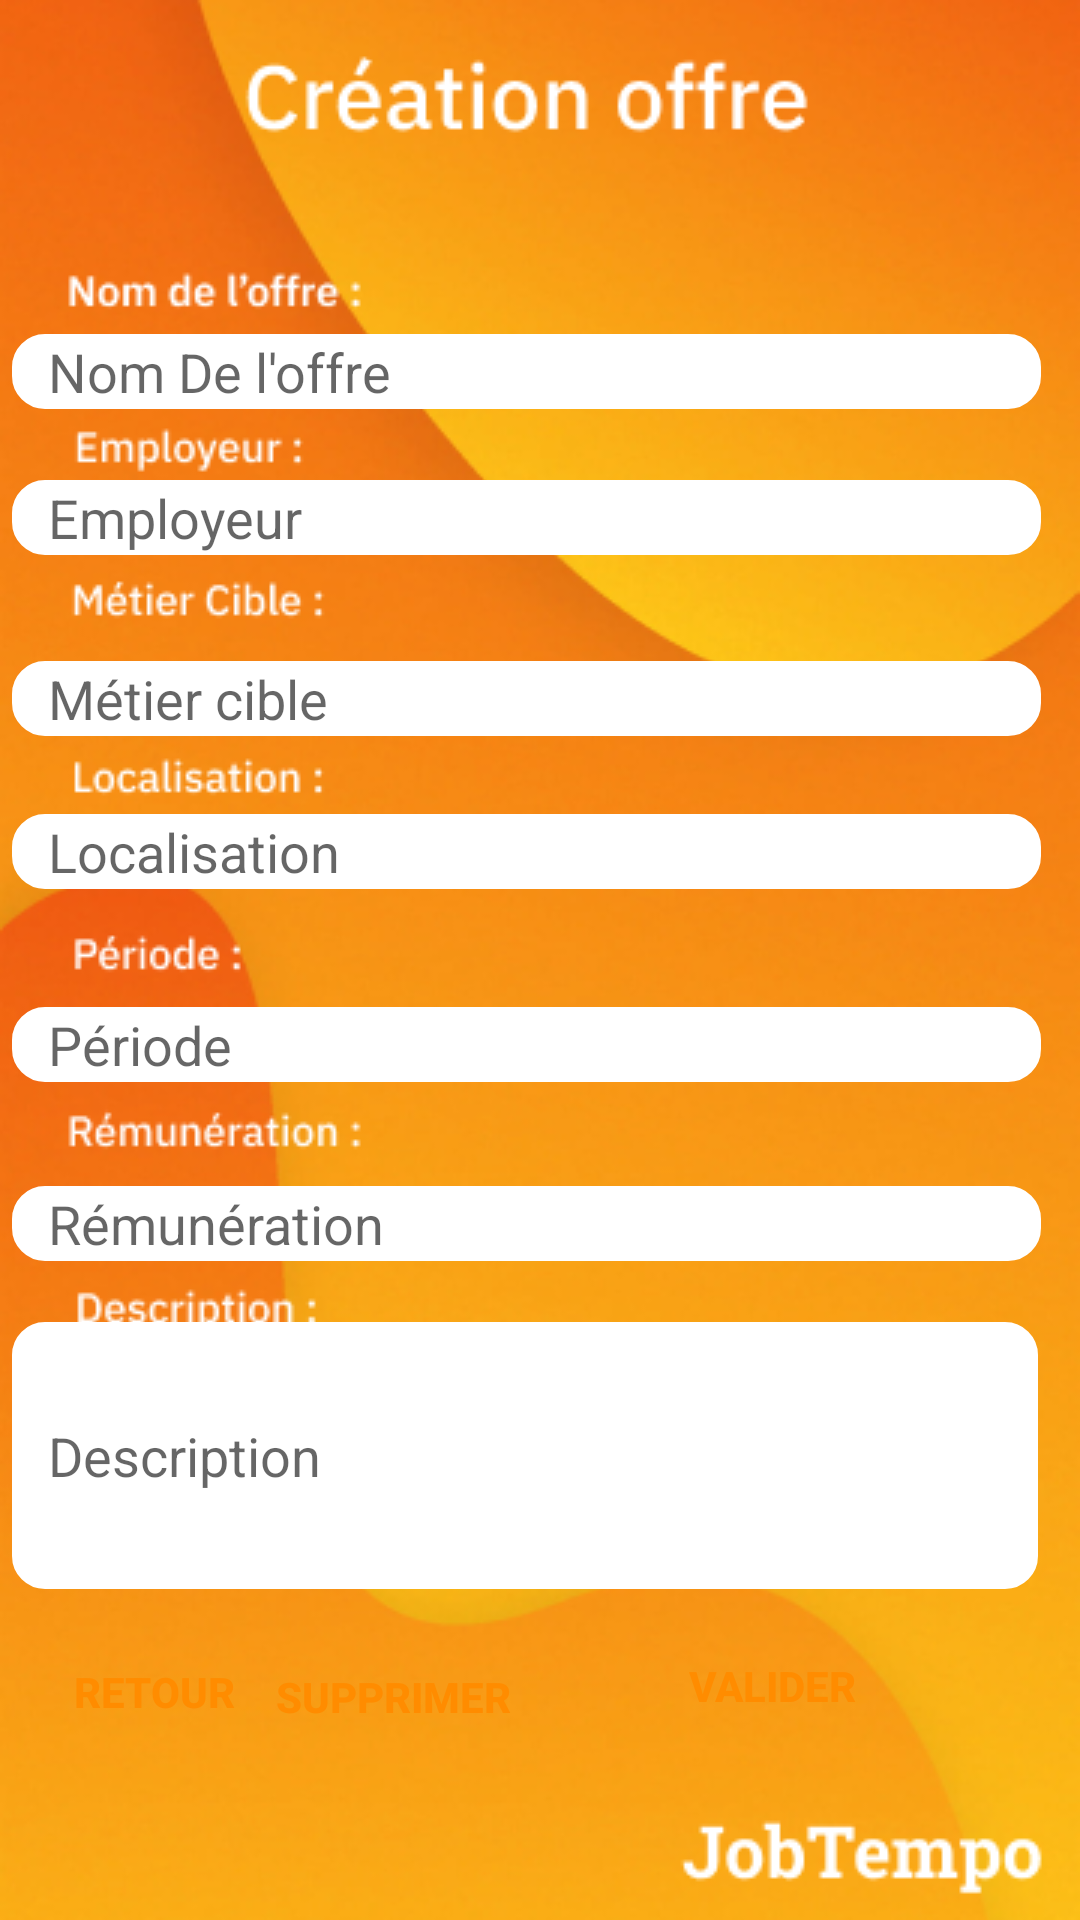

This screen was rendered from an Android layout file. Write that file and the resources it references.
<!-- AndroidManifest.xml: application theme Theme.JobTempo -->
<!-- res/layout/modifier_offre.xml -->
<?xml version="1.0" encoding="utf-8"?>
<androidx.constraintlayout.widget.ConstraintLayout xmlns:android="http://schemas.android.com/apk/res/android"
    xmlns:app="http://schemas.android.com/apk/res-auto"
    xmlns:tools="http://schemas.android.com/tools"
    android:layout_width="match_parent"
    android:layout_height="match_parent"
    android:background="@drawable/creation_offre">

    <EditText
        android:id="@+id/nom_offre"
        android:layout_width="343dp"
        android:layout_height="25dp"
        android:background="@drawable/custom_input"
        android:drawablePadding="12dp"
        android:ems="10"
        android:hint="Nom De l'offre"
        android:inputType="text"
        android:paddingStart="12dp"
        android:paddingEnd="12dp"
        app:layout_constraintBottom_toBottomOf="parent"
        app:layout_constraintEnd_toEndOf="parent"
        app:layout_constraintHorizontal_bias="0.235"
        app:layout_constraintStart_toStartOf="parent"
        app:layout_constraintTop_toTopOf="parent"
        app:layout_constraintVertical_bias="0.181" />

    <EditText
        android:id="@+id/employeur"
        android:layout_width="343dp"
        android:layout_height="25dp"
        android:background="@drawable/custom_input"
        android:drawablePadding="12dp"
        android:ems="10"
        android:hint="Employeur"
        android:inputType="text"
        android:paddingStart="12dp"
        android:paddingEnd="12dp"
        app:layout_constraintBottom_toBottomOf="parent"
        app:layout_constraintEnd_toEndOf="parent"
        app:layout_constraintHorizontal_bias="0.0"
        app:layout_constraintStart_toStartOf="@+id/nom_offre"
        app:layout_constraintTop_toTopOf="parent"
        app:layout_constraintVertical_bias="0.26" />

    <EditText
        android:id="@+id/metier_cible"
        android:layout_width="343dp"
        android:layout_height="25dp"
        android:background="@drawable/custom_input"
        android:drawablePadding="12dp"
        android:ems="10"
        android:hint="Métier cible"
        android:inputType="text"
        android:paddingStart="12dp"
        android:paddingEnd="12dp"
        app:layout_constraintBottom_toBottomOf="parent"
        app:layout_constraintEnd_toEndOf="parent"
        app:layout_constraintHorizontal_bias="0.0"
        app:layout_constraintStart_toStartOf="@+id/nom_offre"
        app:layout_constraintTop_toTopOf="parent"
        app:layout_constraintVertical_bias="0.358" />

    <EditText
        android:id="@+id/localisation"
        android:layout_width="343dp"
        android:layout_height="25dp"
        android:background="@drawable/custom_input"
        android:drawablePadding="12dp"
        android:ems="10"
        android:hint="Localisation"
        android:inputType="text"
        android:paddingStart="12dp"
        android:paddingEnd="12dp"
        app:layout_constraintBottom_toBottomOf="parent"
        app:layout_constraintEnd_toEndOf="parent"
        app:layout_constraintHorizontal_bias="0.0"
        app:layout_constraintStart_toStartOf="@+id/nom_offre"
        app:layout_constraintTop_toTopOf="parent"
        app:layout_constraintVertical_bias="0.441" />

    <EditText
        android:id="@+id/periode"
        android:layout_width="343dp"
        android:layout_height="25dp"
        android:background="@drawable/custom_input"
        android:drawablePadding="12dp"
        android:ems="10"
        android:hint="Période"
        android:inputType="text"
        android:paddingStart="12dp"
        android:paddingEnd="12dp"
        app:layout_constraintBottom_toBottomOf="parent"
        app:layout_constraintStart_toStartOf="@+id/nom_offre"
        app:layout_constraintTop_toTopOf="parent"
        app:layout_constraintVertical_bias="0.546" />

    <EditText
        android:id="@+id/remuneration"
        android:layout_width="343dp"
        android:layout_height="25dp"
        android:background="@drawable/custom_input"
        android:drawablePadding="12dp"
        android:ems="10"
        android:hint="Rémunération"
        android:inputType="text"
        android:paddingStart="12dp"
        android:paddingEnd="12dp"
        app:layout_constraintBottom_toBottomOf="parent"
        app:layout_constraintStart_toStartOf="@+id/nom_offre"
        app:layout_constraintTop_toTopOf="parent"
        app:layout_constraintVertical_bias="0.643" />

    <EditText
        android:id="@+id/description"
        android:layout_width="342dp"
        android:layout_height="89dp"
        android:background="@drawable/custom_input"
        android:drawablePadding="12dp"
        android:ems="10"
        android:hint="Description"
        android:inputType="text"
        android:paddingStart="12dp"
        android:paddingEnd="12dp"
        app:layout_constraintBottom_toBottomOf="parent"
        app:layout_constraintStart_toStartOf="@+id/nom_offre"
        app:layout_constraintTop_toTopOf="parent"
        app:layout_constraintVertical_bias="0.8" />

    <Button
        android:id="@+id/bouton_retour"
        android:layout_width="wrap_content"
        android:layout_height="wrap_content"
        android:layout_marginEnd="228dp"
        android:background="@drawable/btn_bg"
        android:text="Retour"
        android:textColor="#FF8C00"
        android:textStyle="bold"
        app:layout_constraintBottom_toBottomOf="parent"
        app:layout_constraintEnd_toEndOf="parent"
        app:layout_constraintHorizontal_bias="0.168"
        app:layout_constraintStart_toStartOf="parent"
        app:layout_constraintTop_toTopOf="parent"
        app:layout_constraintVertical_bias="0.912" />

    <Button
        android:id="@+id/bouton_valider"
        android:layout_width="101dp"
        android:layout_height="43dp"
        android:layout_marginEnd="52dp"
        android:background="@drawable/btn_bg"
        android:text="Valider"
        android:textColor="#FF8C00"
        android:textStyle="bold"
        app:layout_constraintBottom_toBottomOf="parent"
        app:layout_constraintEnd_toEndOf="parent"
        app:layout_constraintTop_toTopOf="parent"
        app:layout_constraintVertical_bias="0.905" />

    <Button
        android:id="@+id/bouton_suppr"
        android:layout_width="90dp"
        android:layout_height="44dp"
        android:layout_marginEnd="184dp"
        android:background="@drawable/btn_bg"
        android:text="Supprimer"
        android:textColor="#FF8C00"
        android:textStyle="bold"
        app:layout_constraintBottom_toBottomOf="parent"
        app:layout_constraintEnd_toEndOf="parent"
        app:layout_constraintTop_toTopOf="parent"
        app:layout_constraintVertical_bias="0.912" />

</androidx.constraintlayout.widget.ConstraintLayout>
<!-- resources referenced by this layout -->
<resources>
  <!-- drawable creation_offre: png bitmap (drawable, 197016 bytes) -->
  <!-- drawable custom_input (drawable) -->
  <?xml version="1.0" encoding="utf-8"?>
  <selector xmlns:android="http://schemas.android.com/apk/res/android">
  
      <item android:state_enabled="true" android:state_focused="true">
          <shape android:shape="rectangle">
              <solid android:color="@android:color/white"/>
              <corners android:radius="10dp"/>
              <stroke android:color="#ff7f00" android:width="2dp"/>
          </shape>
      </item>
  
      <item android:state_enabled="true">
          <shape android:shape="rectangle">
              <solid android:color="@android:color/white"/>
              <corners android:radius="10dp"/>
              <stroke android:color="@android:color/white" android:width="2dp"/>
          </shape>
      </item>
  </selector>
  <style name="Theme.JobTempo" parent="Theme.AppCompat.Light.NoActionBar">
          
          <item name="colorPrimary">@color/purple_500</item>
          <item name="colorPrimaryVariant">@color/purple_700</item>
          <item name="colorOnPrimary">@color/white</item>
          
          <item name="colorSecondary">@color/teal_200</item>
          <item name="colorSecondaryVariant">@color/teal_700</item>
          <item name="colorOnSecondary">@color/black</item>
          
          <item name="android:statusBarColor">?attr/colorPrimaryVariant</item>
          
      </style>
  <!-- not gathered from this repository: default colours our renderer supplied (Android Studio template values) -->
  <color name="purple_500">#FF6200EE</color>
  <color name="purple_700">#FF3700B3</color>
  <color name="teal_200">#FF03DAC5</color>
  <color name="teal_700">#FF018786</color>
  <color name="black">#FF000000</color>
  <color name="white">#FFFFFFFF</color>
</resources>
